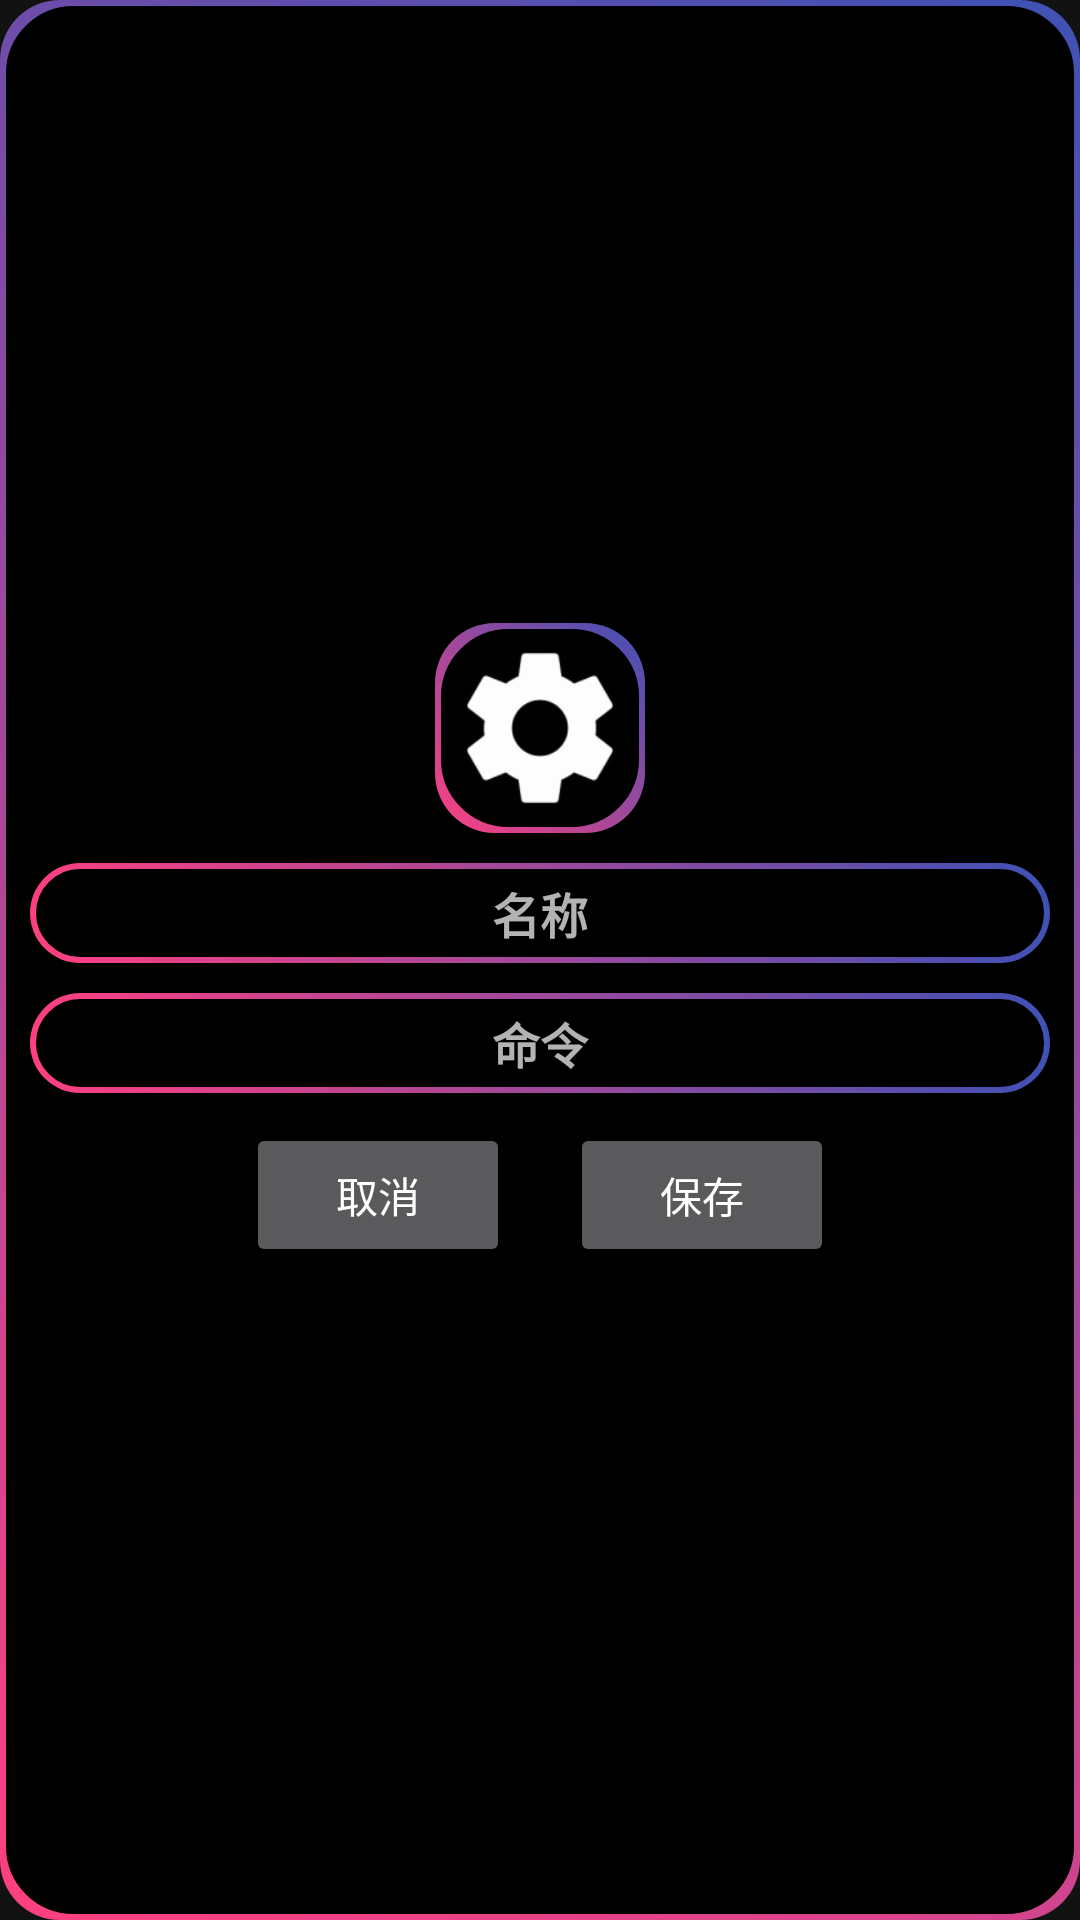

The Android layout XML behind this screen, and the referenced resources:
<!-- AndroidManifest.xml: application theme Theme.ControlTab -->
<!-- res/layout/custom_dialog_layout.xml -->
<?xml version="1.0" encoding="utf-8"?>
<LinearLayout xmlns:android="http://schemas.android.com/apk/res/android"
    android:layout_width="400dp"
    android:layout_height="300dp"
    android:layout_gravity="center"
    android:background="@drawable/bg_gradation_border"
    android:gravity="center"
    android:orientation="vertical">


    <LinearLayout
        android:layout_width="match_parent"
        android:layout_height="wrap_content"
        android:gravity="center"
        android:orientation="vertical"
        android:paddingHorizontal="10dp">


        <ImageView
            android:id="@+id/iv_Image"
            android:layout_width="70dp"
            android:layout_height="70dp"
            android:background="@drawable/bg_gradation_border"
            android:padding="5dp"
            android:src="@mipmap/ic_launcher_round" />

        <EditText
            android:id="@+id/tv_Name"
            android:layout_width="match_parent"
            android:layout_height="wrap_content"
            android:layout_marginTop="10dp"
            android:background="@drawable/bg_gradation_border"
            android:gravity="center"
            android:hint="名称"
            android:maxLines="1"
            android:padding="5dp"
            android:singleLine="true"
            android:textColor="@color/white"
            android:textSize="16sp"
            android:textStyle="bold" />

        <EditText
            android:id="@+id/tv_code"
            android:layout_width="match_parent"
            android:layout_height="wrap_content"
            android:layout_marginTop="10dp"
            android:background="@drawable/bg_gradation_border"
            android:gravity="center"
            android:hint="命令"
            android:maxLines="1"
            android:padding="5dp"
            android:singleLine="true"
            android:textColor="@color/white"
            android:textSize="16sp"
            android:textStyle="bold" />


    </LinearLayout>

    <LinearLayout
        android:layout_width="match_parent"
        android:layout_height="wrap_content"
        android:gravity="center">

        <Button
            android:id="@+id/btn_positive"
            android:layout_width="wrap_content"
            android:layout_height="wrap_content"
            android:layout_margin="10dp"
            android:text="取消" />

        <Button
            android:id="@+id/btn_negative"
            android:layout_width="wrap_content"
            android:layout_height="wrap_content"
            android:layout_margin="10dp"
            android:text="保存" />
    </LinearLayout>

</LinearLayout>
<!-- resources referenced by this layout -->
<resources>
  <color name="white">#FFFFFFFF</color>
  <!-- drawable bg_gradation_border (drawable) -->
  <?xml version="1.0" encoding="utf-8"?>
  <layer-list xmlns:android="http://schemas.android.com/apk/res/android">
      <item>
          <shape android:shape="rectangle">
              <gradient
                  android:angle="45"
                  android:endColor="#3F51B5"
                  android:startColor="#FF4081"
                  android:type="linear" />
              <corners android:radius="20dp" />
          </shape>
      </item>
      <item
          android:bottom="2dp"
          android:left="2dp"
          android:right="2dp"
          android:top="2dp">
          <shape android:shape="rectangle">
              <solid android:color="#000000" />
              <stroke
                  android:width="5dp"
                  android:color="#000000" />
              <corners android:radius="20dp" />
          </shape>
      </item>
  </layer-list>
  <!-- mipmap ic_launcher_round: png bitmap (mipmap-hdpi, 3283 bytes) -->
  <style name="Theme.ControlTab" parent="Theme.MaterialComponents.NoActionBar">
          
          <item name="colorPrimary">@color/purple_500</item>
          <item name="colorPrimaryVariant">@color/purple_700</item>
          <item name="colorOnPrimary">@color/white</item>
          <item name="android:popupBackground">@color/transparent</item>
          <item name="android:background">@color/transparent</item>
          
          <item name="colorSecondary">@color/teal_200</item>
          <item name="colorSecondaryVariant">@color/teal_700</item>
          <item name="colorOnSecondary">@color/black</item>
          
          <item name="android:colorControlHighlight">@color/purple_500</item>
          
          <item name="android:statusBarColor" tools:targetApi="l">?attr/colorPrimaryVariant</item>
          
      </style>
  <color name="purple_500">#FFB066Ff</color>
  <color name="purple_700">#FF3700B3</color>
  <color name="transparent">#00000000</color>
  <color name="teal_200">#FF03DAC5</color>
  <color name="teal_700">#FF018786</color>
  <color name="black">#FF000000</color>
</resources>
